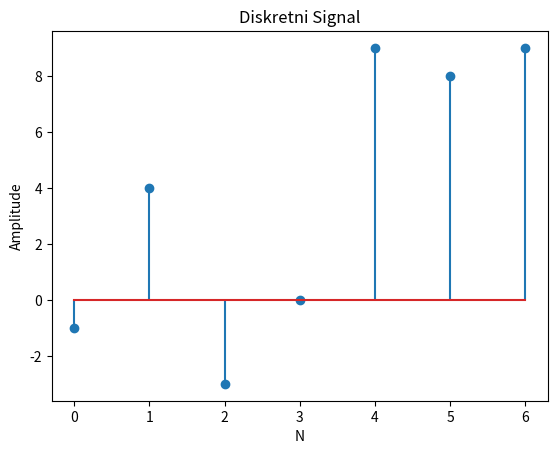

Here is the Python script that generated this plot:

import matplotlib.pyplot as plt


n=[0,1,2,3,4,5,6]
xn=[-1,4,-3,0,9,8,9]

plt.stem(n,xn)
plt.title('Diskretni Signal')
plt.xlabel('N')
plt.ylabel('Amplitude')
plt.show()